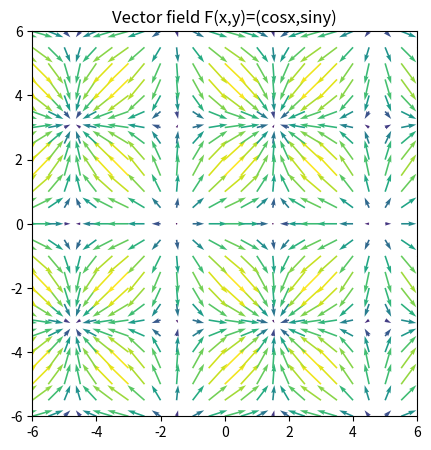

Here is the Python script that generated this plot:
#Drawing simple vector field
import matplotlib.pyplot as plt
import numpy as np
import math
import matplotlib.cm as cm
from matplotlib.colors import Normalize

def draw(name,fir_coord_func, sec_coord_func,area,density,vector_scale,vector_thickness):

    x_left_rng=area[0][0]
    x_right_rng=area[0][1]
    y_left_rng=area[1][0]
    y_right_rng=area[1][1]
    
    x_points=np.arange(x_left_rng-1, x_right_rng+1,density)
    y_points=np.arange(y_left_rng-1, y_right_rng+1, density)
    
    X, Y = np.meshgrid(x_points,y_points)
    
    x_shape = X.shape

    U = np.zeros(x_shape)
    V = np.zeros(x_shape)
    for j,s in zip(range(x_shape[1]),x_points):
        for i,t in zip(range(x_shape[0]),y_points):
            vector_length=math.sqrt(fir_coord_func(s,t)*fir_coord_func(s,t)+sec_coord_func(s,t)*sec_coord_func(s,t))
            if vector_length==0:
                U[i,j]=0
                V[i,j]=0
            else:
              U[i,j] = fir_coord_func(s,t)
              V[i,j] = sec_coord_func(s,t)
              
              
    fig, ax = plt.subplots(figsize=(5, 5))
    
    #settings arrows
 
    M=np.hypot(U, V)#color
    ax.set_title(name)
    q = ax.quiver(X, Y, U, V, M, units='xy',pivot='tail',scale=vector_scale,width=vector_thickness)
    
    #scalling x y
    ax.set_aspect('equal')
    
    plt.xlim(x_left_rng,x_right_rng)
    plt.ylim(y_left_rng,y_right_rng)
       
    plt.show()
    plt.close()
    
# #------------------------------------------------------#
#draw(area,density,vector_scale,vector_thickness) 
#a  2 dimensional array [[x1,y1],[x2,y2]] which is the area where plot should be drawn
#density density grid
#vector_scale scalling vector the bigger number the smaller vector
#vector_thickness arrows thickness
#fir_coord_func applies function on  first coordinate
#sec_coord_func applies function on  second coordinate
#F(x,y)=(fir_coord_func ,sec_coord_func )
# first_func ->first coordinate
# sec_func ->second coordinate


###EXAMPLE###
#Vector field F(x,y)=(cosy,sinx)
######
def first_func(x,y):
    return np.cos(x)
def second_func(x,y):
    return np.sin(y)

draw("Vector field F(x,y)=(cosx,siny)",first_func,second_func,[[-6,6],[-6,6]],0.5 ,1.5 ,0.05 )
